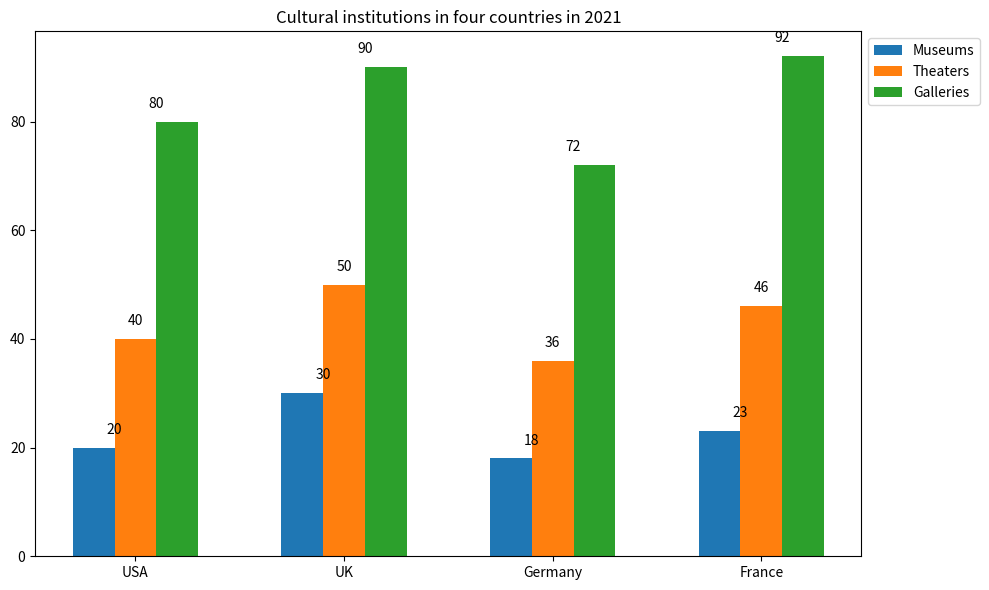

Reproduce this figure in Python. (Note: this script raises an exception after producing the figure.)

import matplotlib.pyplot as plt
import numpy as np

# Create figure
fig=plt.figure(figsize=(10,6))

# Data
Country = ['USA', 'UK', 'Germany', 'France']
Museums = [20, 30, 18, 23]
Theaters = [40, 50, 36, 46]
Galleries = [80, 90, 72, 92]

# Stacking bars
x = np.arange(len(Country))
width = 0.2
ax = fig.add_subplot(111)
ax.bar(x-width, Museums, width, label='Museums')
ax.bar(x, Theaters, width, label='Theaters')
ax.bar(x+width, Galleries, width, label='Galleries')

# Setting ticks
ax.set_xticks(x)
ax.set_xticklabels(Country)

# Labeling values
bottom_list = [sum(x) for x in zip(Museums, Theaters)]

for i in range(len(Country)):
    ax.annotate(Galleries[i], xy=(x[i]+width/2, Galleries[i]+2), xytext=(x[i]+width/2, Galleries[i]+2), fontsize=10, va='bottom', ha='center')
    ax.annotate(Theaters[i], xy=(x[i], Theaters[i]+2), xytext=(x[i], Theaters[i]+2), fontsize=10, va='bottom', ha='center')
    ax.annotate(Museums[i], xy=(x[i]-width/2, Museums[i]+2), xytext=(x[i]-width/2, Museums[i]+2), fontsize=10, va='bottom', ha='center')

# Adding legend
ax.legend(bbox_to_anchor=(1, 1))

# Adding title
ax.set_title('Cultural institutions in four countries in 2021')

# Tight layout
fig.tight_layout()

# Saving figure
fig.savefig('Bar Chart/png/365.png')

# Clear the current image state
plt.clf()
